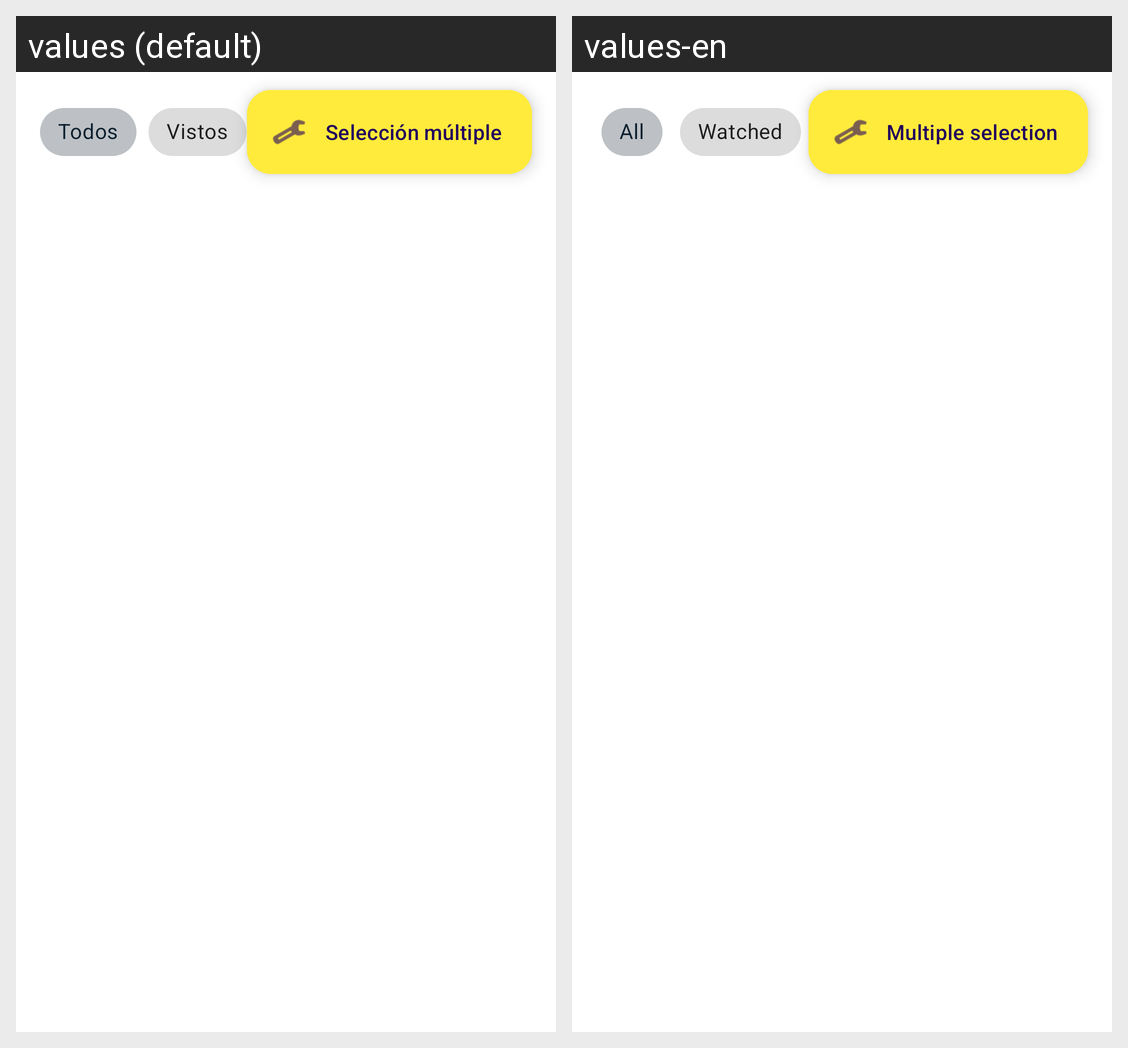

This grid shows one Android layout under two languages. Give, for every string resource on the screen, its name, the default text and each shown locale's text.
Android screen res/layout/fragment_episodes.xml rendered under 2 locales, left to right: values (default), values-en. Device: Nexus 5 (rendered at 1080×1920; each locale shown at half size, 540×960, under a caption strip naming it); theme Theme.Tarea3_CondadoAlcantarilla_Irene.
Strings drawn on this screen, with the default value and each locale's value (text and hints the layout hard-codes, and strings that could not be matched under every locale, appear in the picture but are not listed):

all_episodes
  values: Todos
  values-en: All

watched_episodes
  values: Vistos
  values-en: Watched

select_multiple
  values: Selección múltiple
  values-en: Multiple selection
